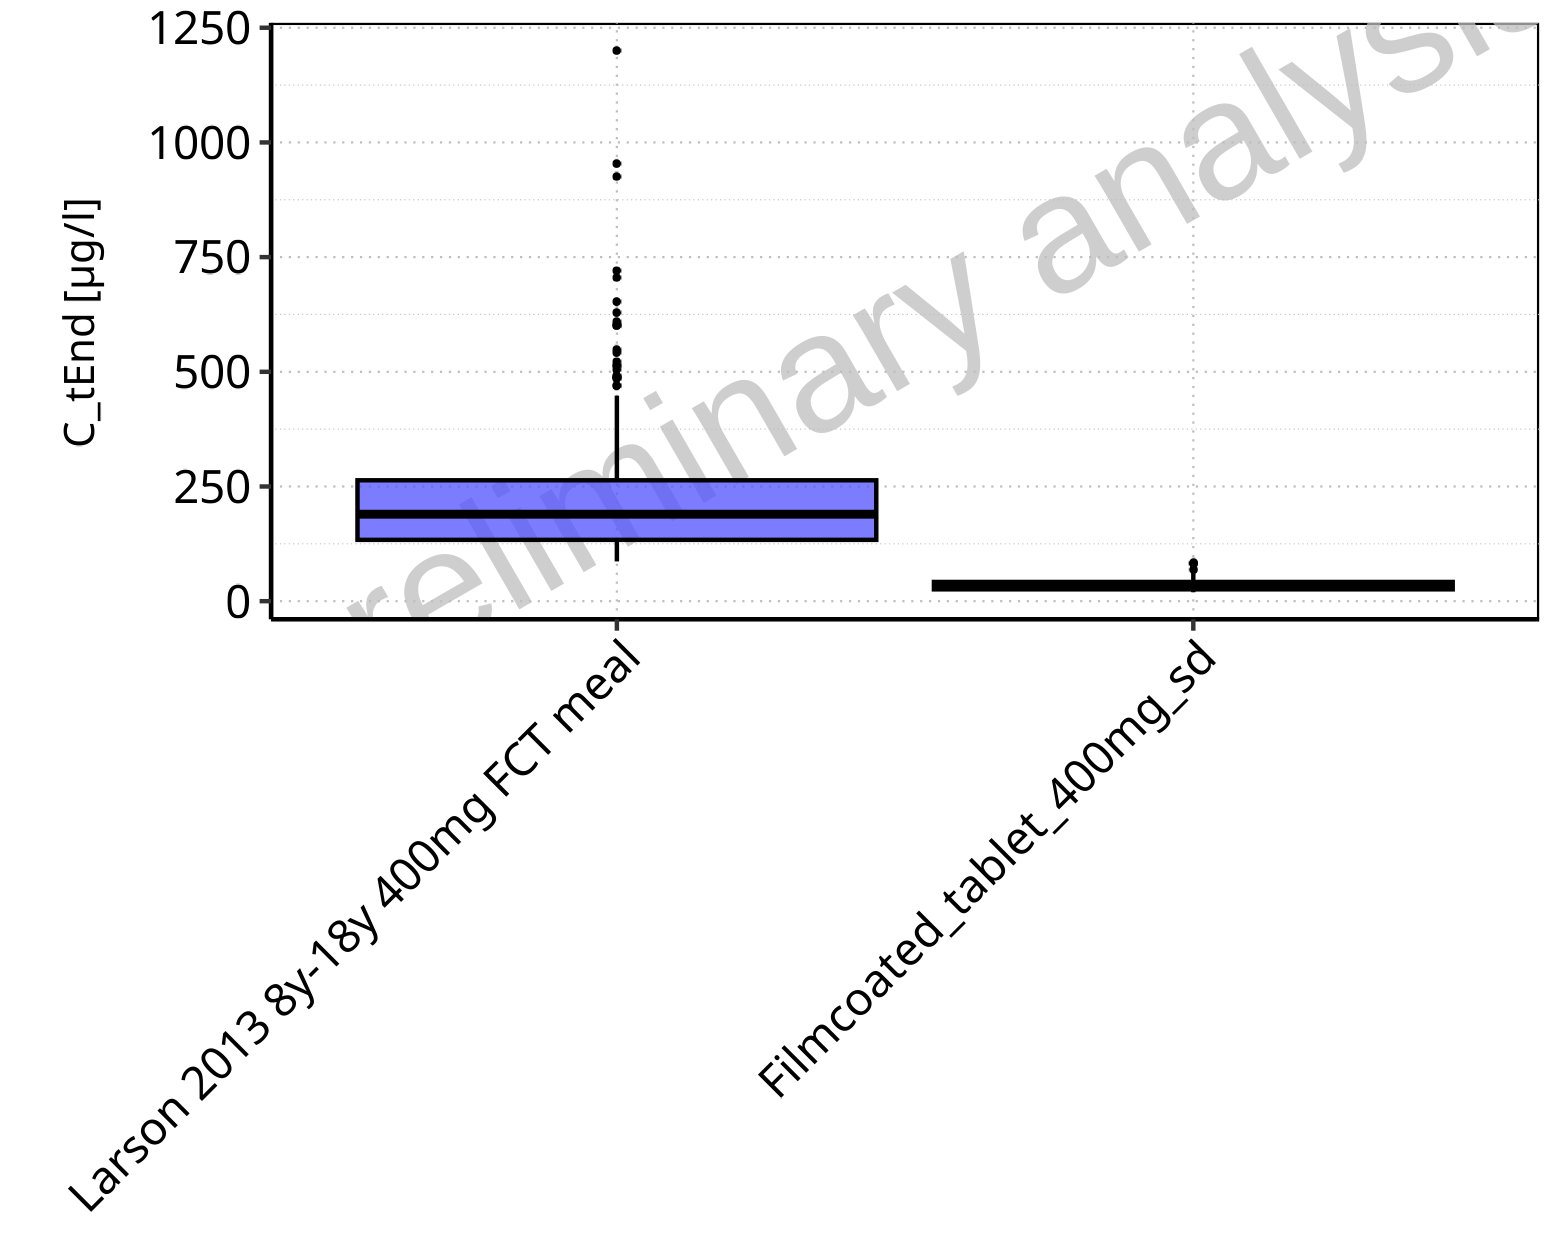

Values plotted in this chart, from the file beside it:
Population, N, 5<sup>th</sup> pctl, 25<sup>th</sup> pctl, 50<sup>th</sup> pctl, 75<sup>th</sup> pctl, 95<sup>th</sup> pctl, Mean, SD, Geo Mean, Geo SD
Larson 2013 8y-18y 400mg FCT meal, 500, 86.63, 133.7, 189.6, 263.5, 448, 218.9, 129.1, 191.1, 1.666
Filmcoated_tablet_400mg_sd, 100, 19.57, 25.8, 32.35, 41.91, 62.68, 35.39, 14.21, 33.01, 1.444
